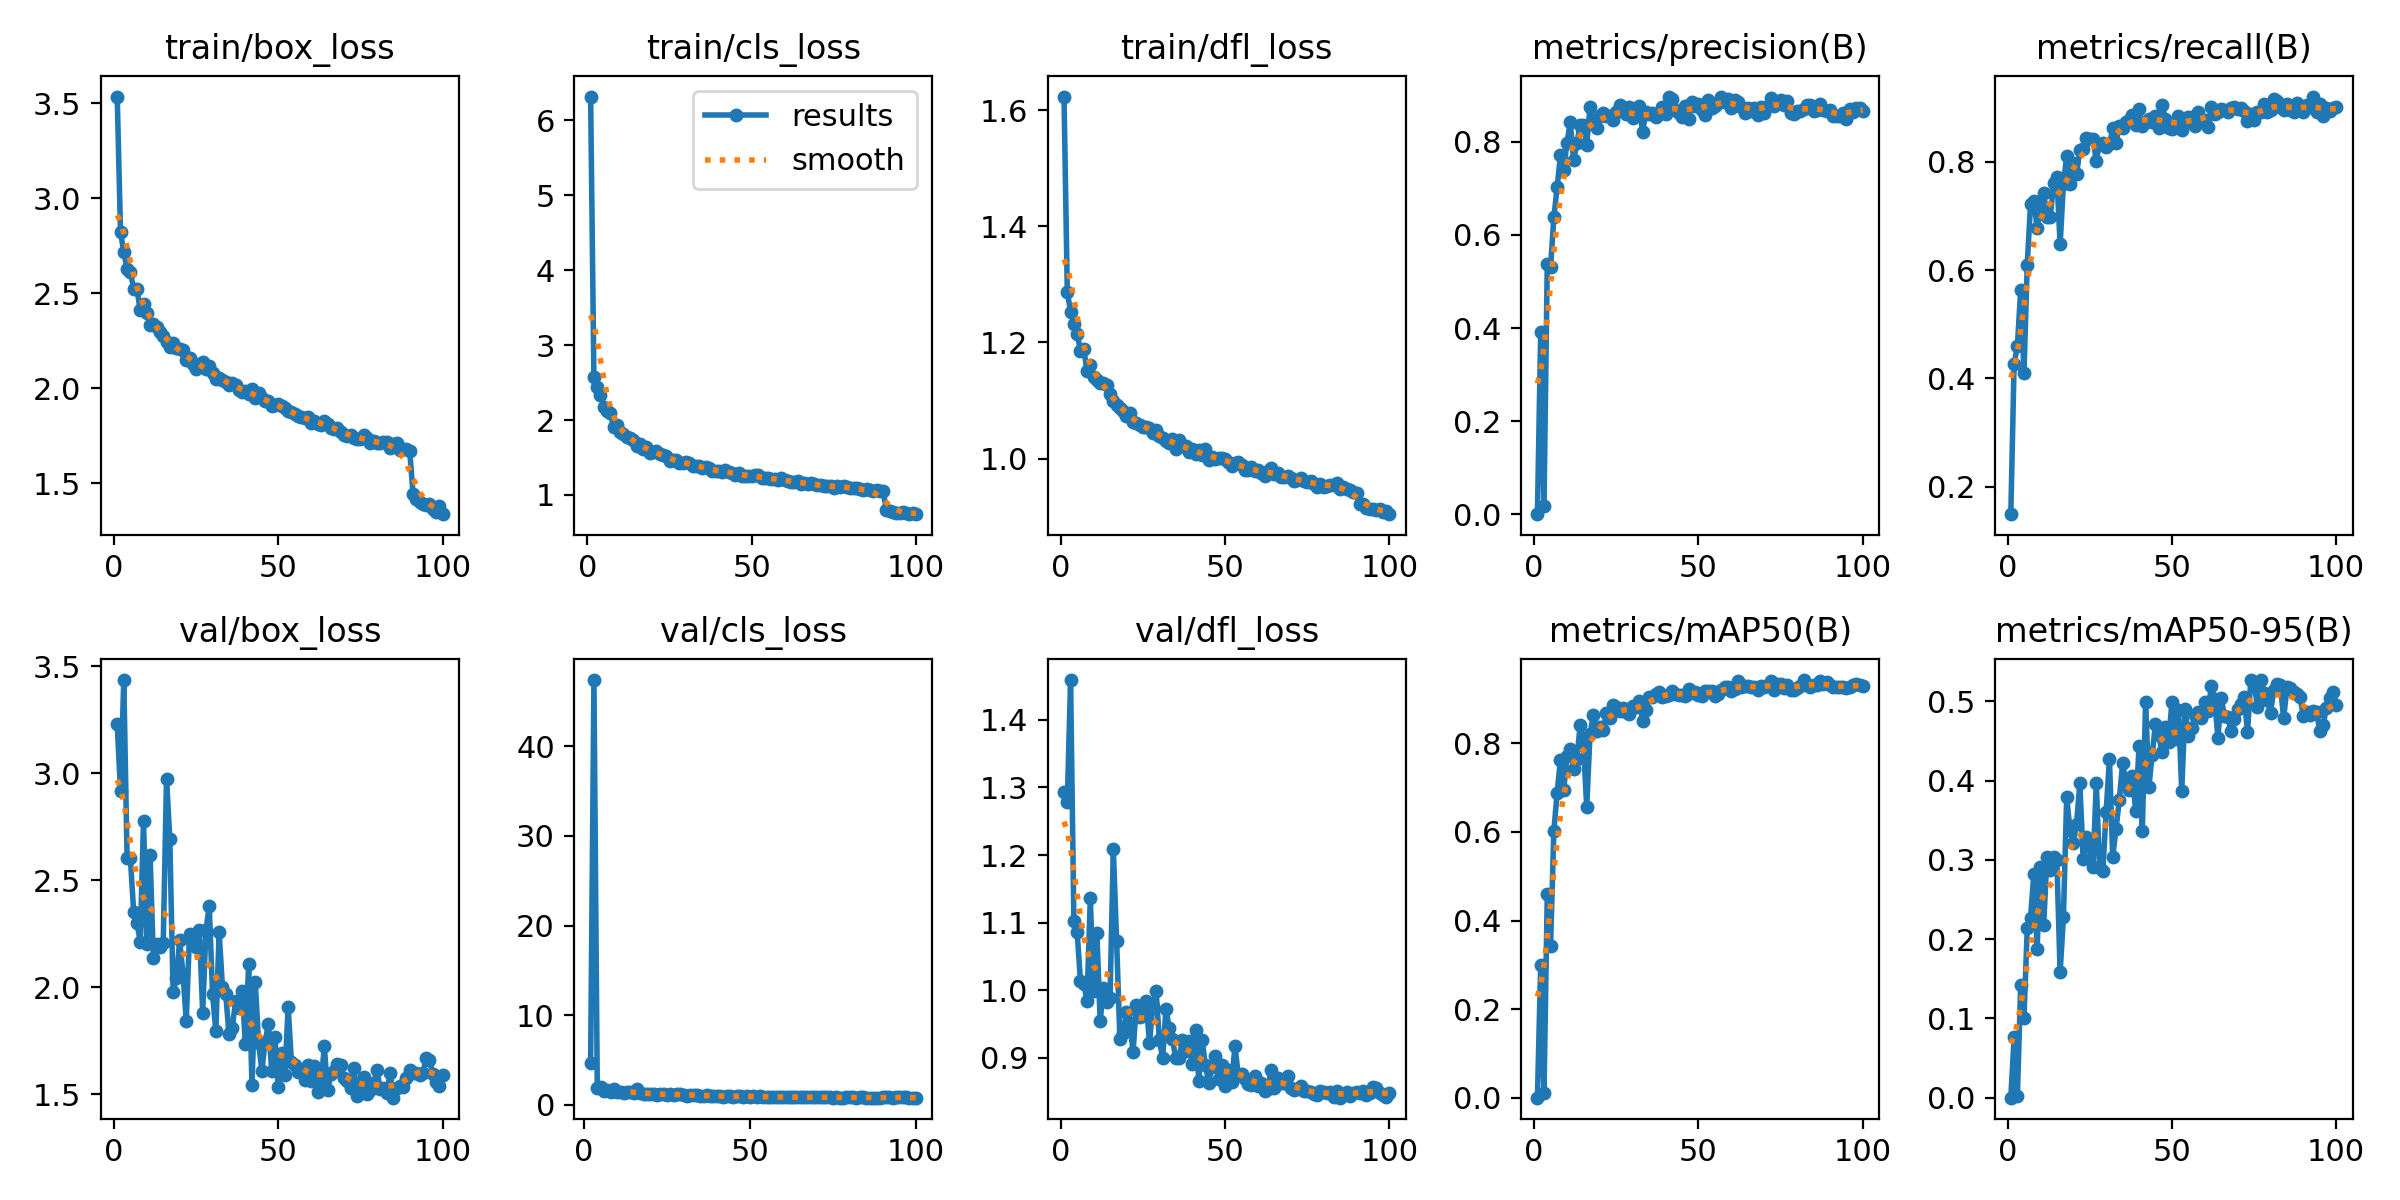

Data behind this chart, as committed beside it:
epoch, time, train/box_loss, train/cls_loss, train/dfl_loss, metrics/precision(B), metrics/recall(B), metrics/mAP50(B), metrics/mAP50-95(B), val/box_loss, val/cls_loss, val/dfl_loss, lr/pg0, lr/pg1, lr/pg2
1, 114.9, 3.535, 6.317, 1.623, 0.00052, 0.149, 0.0003, 0.0001, 3.229, inf, 1.293, 0.0006601, 0.0006601, 0.0006601
2, 233.1, 2.823, 2.573, 1.286, 0.3921, 0.4268, 0.299, 0.07607, 2.92, 4.658, 1.278, 0.001314, 0.001314, 0.001314
3, 353.7, 2.716, 2.443, 1.253, 0.01699, 0.4596, 0.01008, 0.00212, 3.436, 47.4, 1.459, 0.001954, 0.001954, 0.001954
4, 474.1, 2.629, 2.328, 1.232, 0.5384, 0.5625, 0.4606, 0.1423, 2.604, 1.931, 1.103, 0.001941, 0.001941, 0.001941
5, 595.8, 2.611, 2.179, 1.215, 0.5307, 0.4091, 0.3423, 0.1001, 2.604, 1.988, 1.086, 0.001921, 0.001921, 0.001921
6, 716.4, 2.524, 2.127, 1.185, 0.6373, 0.6101, 0.6022, 0.2138, 2.353, 1.547, 1.014, 0.001901, 0.001901, 0.001901
7, 837.4, 2.522, 2.091, 1.188, 0.7018, 0.722, 0.688, 0.2268, 2.3, 1.614, 1.01, 0.001881, 0.001881, 0.001881
8, 957.7, 2.41, 1.903, 1.151, 0.7712, 0.7277, 0.7629, 0.2823, 2.214, 1.419, 0.9839, 0.001861, 0.001861, 0.001861
9, 1079, 2.442, 1.931, 1.161, 0.7385, 0.678, 0.6943, 0.1881, 2.778, 1.711, 1.136, 0.001842, 0.001842, 0.001842
10, 1199, 2.396, 1.845, 1.141, 0.798, 0.7134, 0.771, 0.2916, 2.204, 1.42, 0.9984, 0.001822, 0.001822, 0.001822
11, 1320, 2.335, 1.811, 1.135, 0.8411, 0.742, 0.7876, 0.2181, 2.619, 1.411, 1.084, 0.001802, 0.001802, 0.001802
12, 1440, 2.338, 1.78, 1.13, 0.7597, 0.6985, 0.7423, 0.3044, 2.135, 1.357, 0.9543, 0.001782, 0.001782, 0.001782
13, 1561, 2.322, 1.758, 1.13, 0.7968, 0.6982, 0.7633, 0.2878, 2.201, 1.44, 1.003, 0.001762, 0.001762, 0.001762
14, 1681, 2.296, 1.731, 1.127, 0.8363, 0.7609, 0.841, 0.304, 2.186, 1.378, 0.9819, 0.001743, 0.001743, 0.001743
15, 1805, 2.275, 1.648, 1.111, 0.8348, 0.7723, 0.7961, 0.3005, 2.208, 1.321, 0.9888, 0.001723, 0.001723, 0.001723
16, 1935, 2.245, 1.681, 1.1, 0.7928, 0.6473, 0.6567, 0.1582, 2.976, 1.741, 1.209, 0.001703, 0.001703, 0.001703
17, 2065, 2.214, 1.615, 1.093, 0.8742, 0.7588, 0.8203, 0.2276, 2.692, 1.361, 1.073, 0.001683, 0.001683, 0.001683
18, 2195, 2.236, 1.645, 1.087, 0.837, 0.8103, 0.8628, 0.3794, 1.977, 1.209, 0.9274, 0.001663, 0.001663, 0.001663
19, 2326, 2.212, 1.563, 1.082, 0.8291, 0.7597, 0.8266, 0.3381, 2.042, 1.261, 0.9375, 0.001644, 0.001644, 0.001644
20, 2455, 2.205, 1.571, 1.074, 0.8545, 0.798, 0.8375, 0.3214, 2.219, 1.237, 0.9677, 0.001624, 0.001624, 0.001624
21, 2585, 2.202, 1.583, 1.079, 0.8604, 0.7778, 0.8293, 0.3456, 2.065, 1.199, 0.9522, 0.001604, 0.001604, 0.001604
22, 2715, 2.148, 1.549, 1.063, 0.8559, 0.822, 0.8683, 0.3966, 1.845, 1.096, 0.9087, 0.001584, 0.001584, 0.001584
23, 2841, 2.161, 1.531, 1.061, 0.8557, 0.8236, 0.858, 0.3011, 2.251, 1.228, 0.9785, 0.001564, 0.001564, 0.001564
24, 2963, 2.127, 1.516, 1.057, 0.8467, 0.844, 0.8873, 0.3295, 2.202, 1.169, 0.9603, 0.001545, 0.001545, 0.001545
25, 3083, 2.099, 1.46, 1.055, 0.8628, 0.8418, 0.8807, 0.3165, 2.189, 1.119, 0.969, 0.001525, 0.001525, 0.001525
26, 3203, 2.127, 1.466, 1.054, 0.8779, 0.8422, 0.8734, 0.2908, 2.267, 1.166, 0.9834, 0.001505, 0.001505, 0.001505
27, 3323, 2.139, 1.462, 1.053, 0.8693, 0.8018, 0.8795, 0.397, 1.883, 1.079, 0.9213, 0.001485, 0.001485, 0.001485
28, 3444, 2.102, 1.426, 1.045, 0.8594, 0.8333, 0.8707, 0.2897, 2.267, 1.201, 0.9769, 0.001465, 0.001465, 0.001465
29, 3564, 2.115, 1.433, 1.05, 0.8744, 0.8346, 0.8664, 0.2862, 2.38, 1.245, 0.9991, 0.001446, 0.001446, 0.001446
30, 3684, 2.077, 1.437, 1.04, 0.8506, 0.8268, 0.8848, 0.3611, 1.97, 1.099, 0.927, 0.001426, 0.001426, 0.001426
31, 3804, 2.049, 1.427, 1.036, 0.857, 0.8321, 0.8815, 0.4273, 1.794, 1.034, 0.8996, 0.001406, 0.001406, 0.001406
32, 3925, 2.052, 1.389, 1.03, 0.8767, 0.8616, 0.8954, 0.3039, 2.26, 1.134, 0.9721, 0.001386, 0.001386, 0.001386
33, 4045, 2.042, 1.392, 1.026, 0.8201, 0.8344, 0.8511, 0.3391, 2.004, 1.104, 0.9444, 0.001366, 0.001366, 0.001366
34, 4165, 2.033, 1.392, 1.033, 0.8634, 0.8662, 0.876, 0.3753, 1.971, 1.107, 0.9273, 0.001347, 0.001347, 0.001347
35, 4285, 2.018, 1.36, 1.017, 0.8588, 0.8624, 0.9051, 0.4218, 1.783, 1.006, 0.8994, 0.001327, 0.001327, 0.001327
36, 4406, 2.029, 1.372, 1.032, 0.8613, 0.8737, 0.9041, 0.3984, 1.812, 1.03, 0.8991, 0.001307, 0.001307, 0.001307
37, 4526, 2.014, 1.358, 1.021, 0.8521, 0.8763, 0.9112, 0.3887, 1.936, 1.085, 0.9266, 0.001287, 0.001287, 0.001287
38, 4646, 1.989, 1.317, 1.021, 0.8594, 0.8864, 0.9163, 0.4054, 1.905, 0.9831, 0.9096, 0.001267, 0.001267, 0.001267
39, 4767, 1.982, 1.318, 1.012, 0.8737, 0.8687, 0.905, 0.3615, 1.984, 1.008, 0.9243, 0.001248, 0.001248, 0.001248
40, 4888, 1.987, 1.316, 1.017, 0.8586, 0.8968, 0.9069, 0.4433, 1.736, 0.948, 0.8906, 0.001228, 0.001228, 0.001228
41, 5008, 1.971, 1.306, 1.008, 0.8955, 0.8658, 0.9085, 0.3367, 2.11, 1.017, 0.9414, 0.001208, 0.001208, 0.001208
42, 5129, 1.994, 1.33, 1.014, 0.8907, 0.8737, 0.9173, 0.4988, 1.545, 0.9246, 0.8663, 0.001188, 0.001188, 0.001188
43, 5250, 1.946, 1.31, 1.006, 0.8679, 0.8796, 0.9121, 0.3923, 2.024, 1.032, 0.9268, 0.001168, 0.001168, 0.001168
44, 5372, 1.974, 1.3, 1.016, 0.8606, 0.873, 0.9077, 0.4326, 1.742, 0.9506, 0.8889, 0.001149, 0.001149, 0.001149
45, 5503, 1.948, 1.271, 0.9976, 0.8521, 0.8851, 0.9082, 0.4718, 1.611, 0.9261, 0.8631, 0.001129, 0.001129, 0.001129
46, 5634, 1.935, 1.29, 1.002, 0.8755, 0.8624, 0.9062, 0.4578, 1.746, 0.9336, 0.8865, 0.001109, 0.001109, 0.001109
47, 5764, 1.933, 1.256, 0.9993, 0.8491, 0.9053, 0.9233, 0.4357, 1.829, 0.9362, 0.9028, 0.001089, 0.001089, 0.001089
48, 5894, 1.905, 1.26, 1.002, 0.8856, 0.8798, 0.9145, 0.4672, 1.609, 0.9114, 0.8682, 0.001069, 0.001069, 0.001069
49, 6025, 1.911, 1.253, 1.002, 0.8757, 0.8629, 0.9148, 0.4483, 1.77, 0.9439, 0.8888, 0.00105, 0.00105, 0.00105
50, 6156, 1.919, 1.254, 0.9998, 0.8808, 0.8599, 0.9086, 0.499, 1.532, 0.9172, 0.8591, 0.00103, 0.00103, 0.00103
51, 6287, 1.906, 1.261, 0.9941, 0.8677, 0.8636, 0.9059, 0.4531, 1.694, 0.9581, 0.8826, 0.00101, 0.00101, 0.00101
52, 6416, 1.893, 1.261, 0.9871, 0.8567, 0.8838, 0.9185, 0.4892, 1.589, 0.8906, 0.8645, 0.0009902, 0.0009902, 0.0009902
53, 6539, 1.879, 1.225, 0.992, 0.8901, 0.8586, 0.9175, 0.3874, 1.91, 1.015, 0.9171, 0.0009704, 0.0009704, 0.0009704
54, 6661, 1.876, 1.223, 0.9944, 0.8716, 0.8742, 0.9171, 0.4909, 1.65, 0.8742, 0.8755, 0.0009506, 0.0009506, 0.0009506
55, 6782, 1.862, 1.223, 0.9888, 0.8759, 0.8818, 0.9055, 0.4567, 1.638, 0.9001, 0.8756, 0.0009308, 0.0009308, 0.0009308
56, 6904, 1.852, 1.209, 0.9796, 0.8826, 0.8828, 0.911, 0.4666, 1.605, 0.8966, 0.8681, 0.000911, 0.000911, 0.000911
57, 7025, 1.848, 1.217, 0.9808, 0.8967, 0.8659, 0.9212, 0.4825, 1.615, 0.8963, 0.8612, 0.0008912, 0.0008912, 0.0008912
58, 7147, 1.84, 1.202, 0.9851, 0.8858, 0.8915, 0.9262, 0.4868, 1.568, 0.8594, 0.8599, 0.0008714, 0.0008714, 0.0008714
59, 7268, 1.848, 1.225, 0.9793, 0.8908, 0.875, 0.9264, 0.4795, 1.638, 0.9033, 0.8727, 0.0008516, 0.0008516, 0.0008516
60, 7390, 1.818, 1.196, 0.9812, 0.8732, 0.8779, 0.9186, 0.4993, 1.563, 0.871, 0.8591, 0.0008318, 0.0008318, 0.0008318
... 40 more rows
